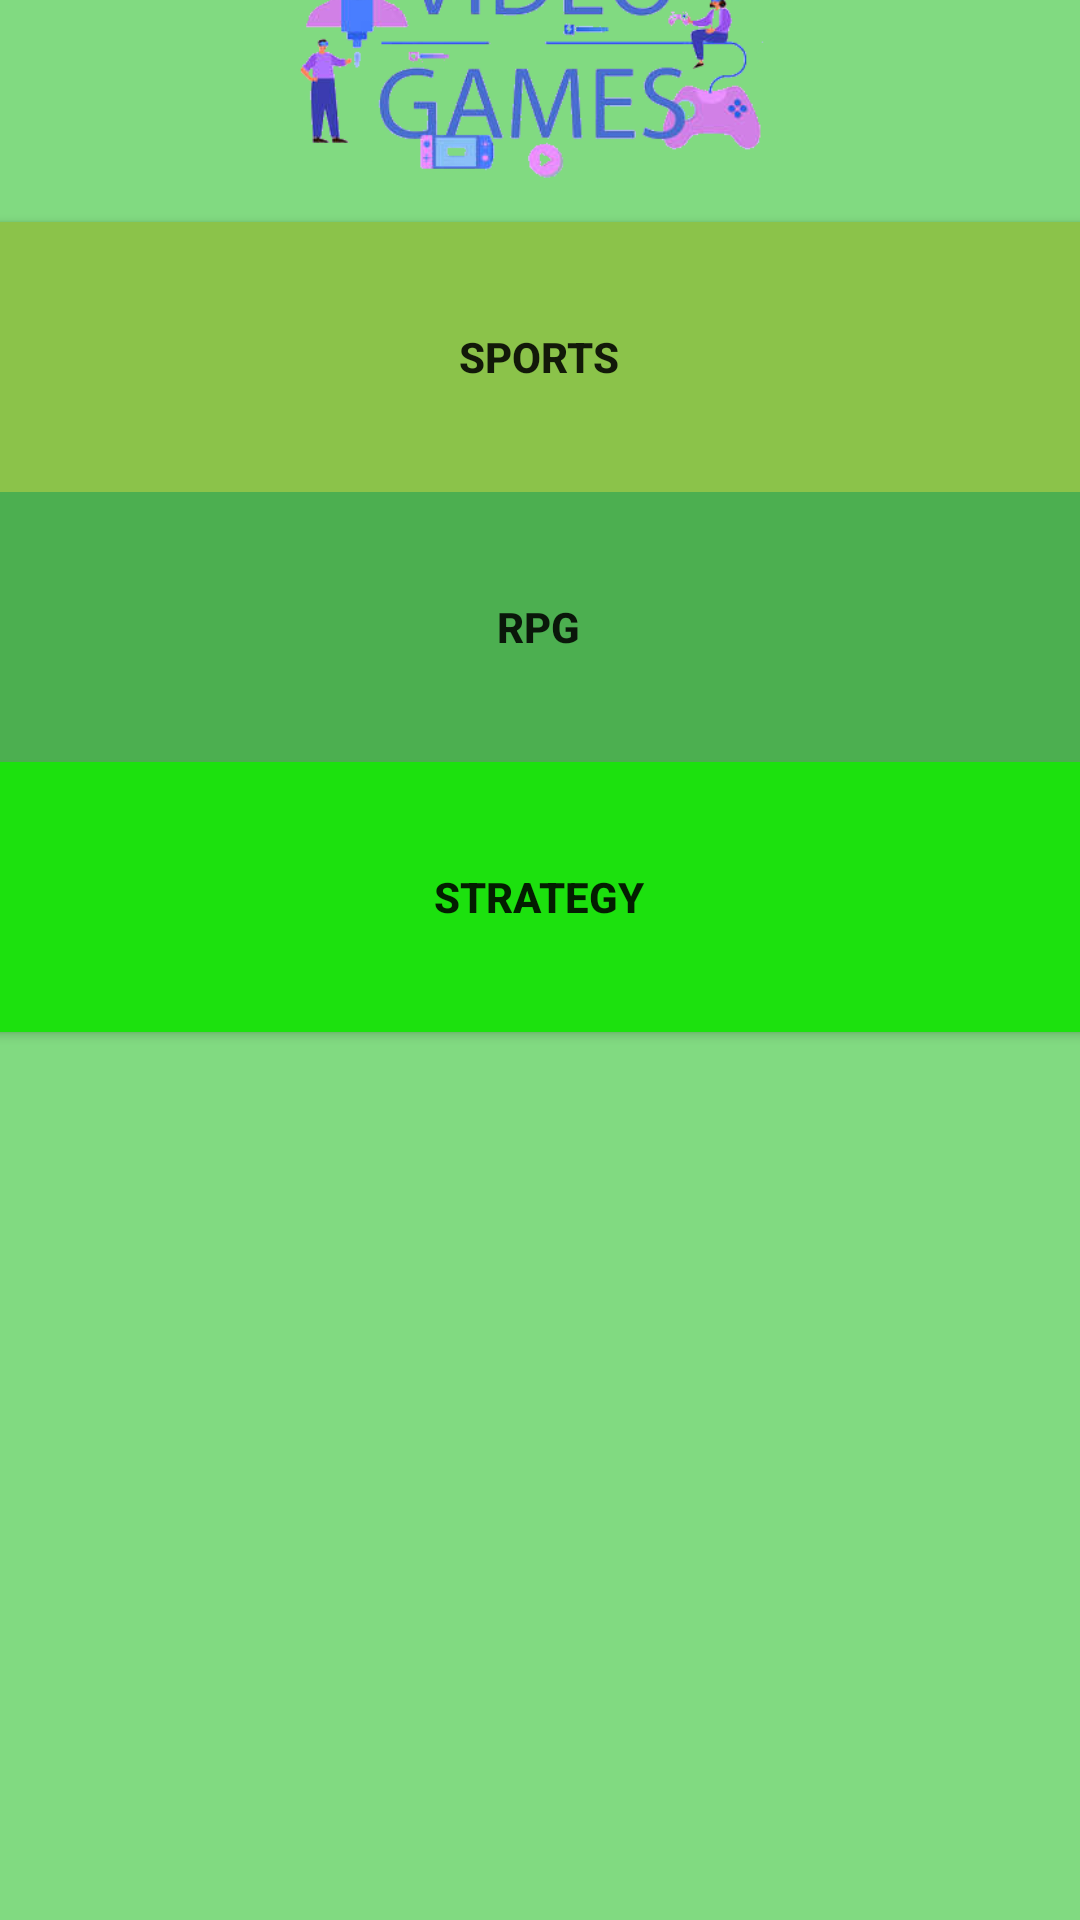

This screen was rendered from an Android layout file. Write that file and the resources it references.
<!-- AndroidManifest.xml: application theme Theme.Appcolegio -->
<!-- res/layout/activity_cinemamenu.xml -->
<?xml version="1.0" encoding="utf-8"?>
<androidx.constraintlayout.widget.ConstraintLayout xmlns:android="http://schemas.android.com/apk/res/android"
    xmlns:app="http://schemas.android.com/apk/res-auto"
    xmlns:tools="http://schemas.android.com/tools"
    android:layout_width="match_parent"
    android:layout_height="match_parent"
    android:background="#81DA81"
    tools:context=".cinemamenu">

    <LinearLayout
        android:layout_width="409dp"
        android:layout_height="729dp"
        android:layout_marginEnd="2dp"
        android:layout_marginBottom="2dp"
        android:orientation="vertical"
        app:layout_constraintBottom_toBottomOf="parent"
        app:layout_constraintEnd_toEndOf="parent"
        app:layout_constraintStart_toStartOf="parent"
        app:layout_constraintTop_toTopOf="parent">

        <ImageView
            android:id="@+id/imageView20"
            android:layout_width="match_parent"
            android:layout_height="wrap_content"
            app:srcCompat="@drawable/headercinemax" />

        <ImageView
            android:id="@+id/imageView22"
            android:layout_width="match_parent"
            android:layout_height="119dp"
            app:srcCompat="@drawable/output_onlinepngtools__9_" />

        <Button
            android:id="@+id/button17"
            android:layout_width="match_parent"
            android:layout_height="90dp"

            android:text="SPORTS"
            android:layout_gravity="center"
            android:background="#8BC34A"
            android:textStyle="bold"
            app:backgroundTint="#8BC34A"
            />

        <Button
            android:id="@+id/button18"
            android:layout_width="match_parent"
            android:layout_height="90dp"
            android:text="RPG"
            android:layout_gravity="center"
            android:background="#4CAF50"
            android:textStyle="bold"
            app:backgroundTint="#4CAF50"
            />

        <Button
            android:id="@+id/button19"
            android:layout_width="match_parent"
            android:layout_height="90dp"
            android:text="STRATEGY"
            android:layout_gravity="center"
            android:background="#1CE10E"
            android:textStyle="bold"
            app:backgroundTint="#1CE10E"
            />

    </LinearLayout>
</androidx.constraintlayout.widget.ConstraintLayout>
<!-- resources referenced by this layout -->
<resources>
  <!-- drawable output_onlinepngtools__9_: png bitmap (drawable, 54658 bytes) -->
  <style name="Theme.Appcolegio" parent="Theme.MaterialComponents.DayNight.DarkActionBar">
          
          <item name="colorPrimary">@color/purple_500</item>
          <item name="colorPrimaryVariant">@color/purple_700</item>
          <item name="colorOnPrimary">@color/white</item>
          
          <item name="colorSecondary">@color/teal_200</item>
          <item name="colorSecondaryVariant">@color/teal_700</item>
          <item name="colorOnSecondary">@color/black</item>
          
          <item name="android:statusBarColor" tools:targetApi="l">?attr/colorPrimaryVariant</item>
          
      </style>
  <!-- not gathered from this repository: default colours our renderer supplied (Android Studio template values) -->
  <color name="purple_500">#FF6200EE</color>
  <color name="purple_700">#FF3700B3</color>
  <color name="teal_200">#FF03DAC5</color>
  <color name="teal_700">#FF018786</color>
  <color name="black">#FF000000</color>
  <color name="white">#FFFFFFFF</color>
</resources>
